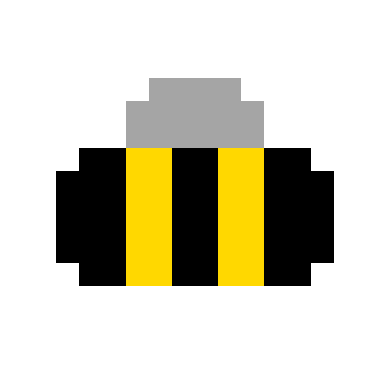

Write the Python code that produced this figure.
def define_bee():
    import numpy as np

    # make an empty numpy array for storing the image
    image_mat = np.full((16, 16, 3), 1.0)

    # define some colours
    black = [0, 0, 0]
    yellow = [1.0, 0.85, 0]
    grey = [0.65] * 3
#哈哈哈哈哈哈哈
    # specify which pixels are which colour
    image_mat[7:11, 2] = black
    image_mat[6:12, 3:5] = black
    image_mat[6:12, 5:7] = yellow
    image_mat[6:12, 7:9] = black
    image_mat[6:12, 9:11] = yellow
    image_mat[6:12, 11:13] = black
    image_mat[7:11, 13] = black
    image_mat[4:6, 5:11] = grey
    image_mat[3, 6:10] = grey
    
    return image_mat


def plot_image(image):
    import matplotlib.pyplot as plt

    plt.axis('off')
    plt.imshow(image)
    plt.show()
    
    
bee = define_bee()
plot_image(bee)
